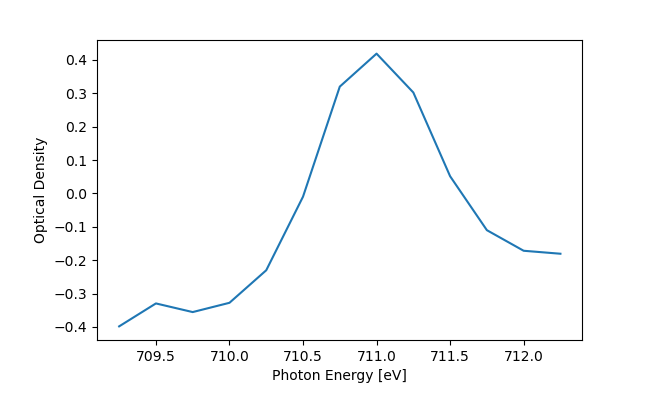

Data behind this chart, as committed beside it:
*********************  X-ray Absorption …
*
* Formula:
* Common name: PCAspectrum_2
* Edge:
* Acquisition mode:
* Source and purity:
* Comments:
* Delta eV:
* Min eV:
* Max eV:
* Y axis:
* Contact person:
* Write date:
* Journal:
* Authors:
* Title:
* Volume:
* Issue number:
* Year:
* Pages:
* Booktitle:
* Editors:
* Publisher:
* Address:
*---------------------------------------…
709.2, -0.3981
709.5, -0.3294
709.8, -0.3553
710, -0.3275
710.2, -0.2301
710.5, -0.009572
710.8, 0.3202
711, 0.419
711.2, 0.3026
711.5, 0.05167
711.8, -0.11
712, -0.1716
712.2, -0.1805
